Run: headless pygame with SDL's dummy video driver; simulated clock (each Clock.tick advances the game by its frame time, no real sleeping); random seed 0; keys injected as events and as key.get_pressed() state; no mouse input.
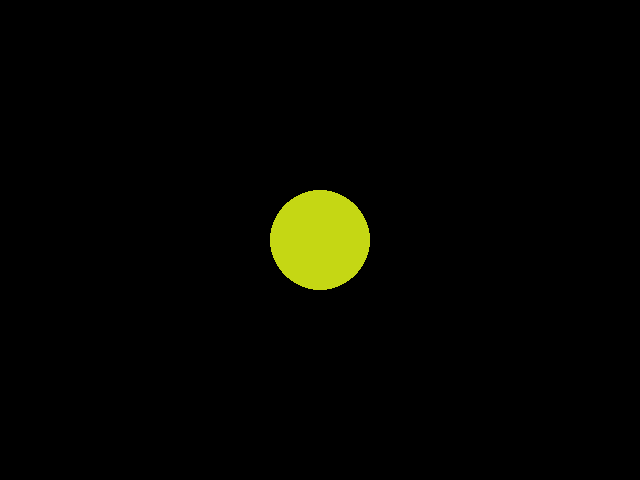
Frame 1 of 4 · flips 1–60 · no input
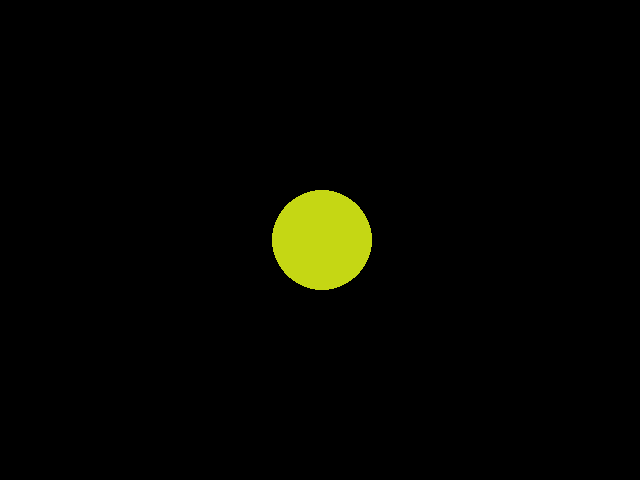
Frame 2 of 4 · flips 61–180 · tapped SPACE, RETURN · held RIGHT (→), D
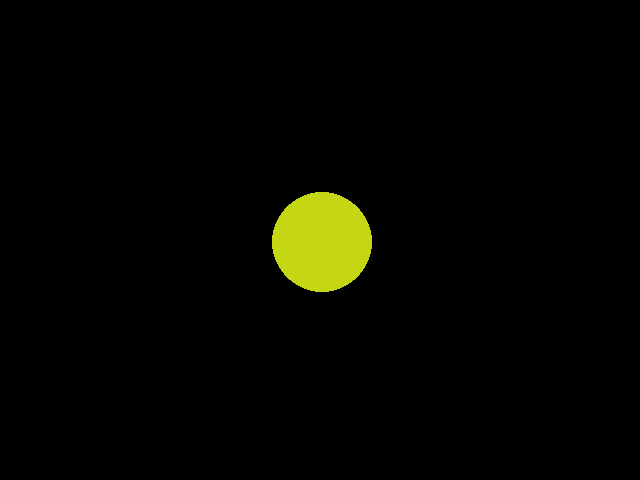
Frame 3 of 4 · flips 181–300 · held DOWN (↓), S
Frame 4 of 4 · flips 301–420 · held LEFT (←), A, UP (↑), W · screen same as frame 1, image omitted

The pygame program that drew these frames:

#coding: utf-8
#!/usr/bin/env python3

from random import randint as r

import pygame
from pygame.locals import *

def rcolor():
    return r(0, 255), r(0, 255), r(0, 255)

def gen(gravit):
    pass

def main(FPS=60, win_size=(640, 480)):
    pygame.init()

    spacetime = pygame.display.set_mode(win_size)

    fps_lim = pygame.time.Clock()
    pygame.key.set_repeat(400, 30)

    color = rcolor()
    obj1 = pygame.draw.circle(spacetime, color, (320, 240), 50)

    fond = pygame.Surface(win_size).convert()

    game_continue = True
    while game_continue:
        for event in pygame.event.get():
            if event.type == QUIT:
                game_continue = False

            if event.type == KEYDOWN:
                if event.key == K_RIGHT:
                    obj1.move_ip(2, 0)
                if event.key == K_LEFT:
                    obj1.move_ip(-2, 0)
                if event.key == K_DOWN:
                    obj1.move_ip(0 ,2)
                if event.key == K_UP:
                    obj1.move_ip(0, -2)

        spacetime.blit(fond, (0, 0))

        obj1 = pygame.draw.circle(spacetime, color, obj1.center, 50)

        pygame.display.flip()
        fps_lim.tick(FPS)

main(60)
exit(0)
